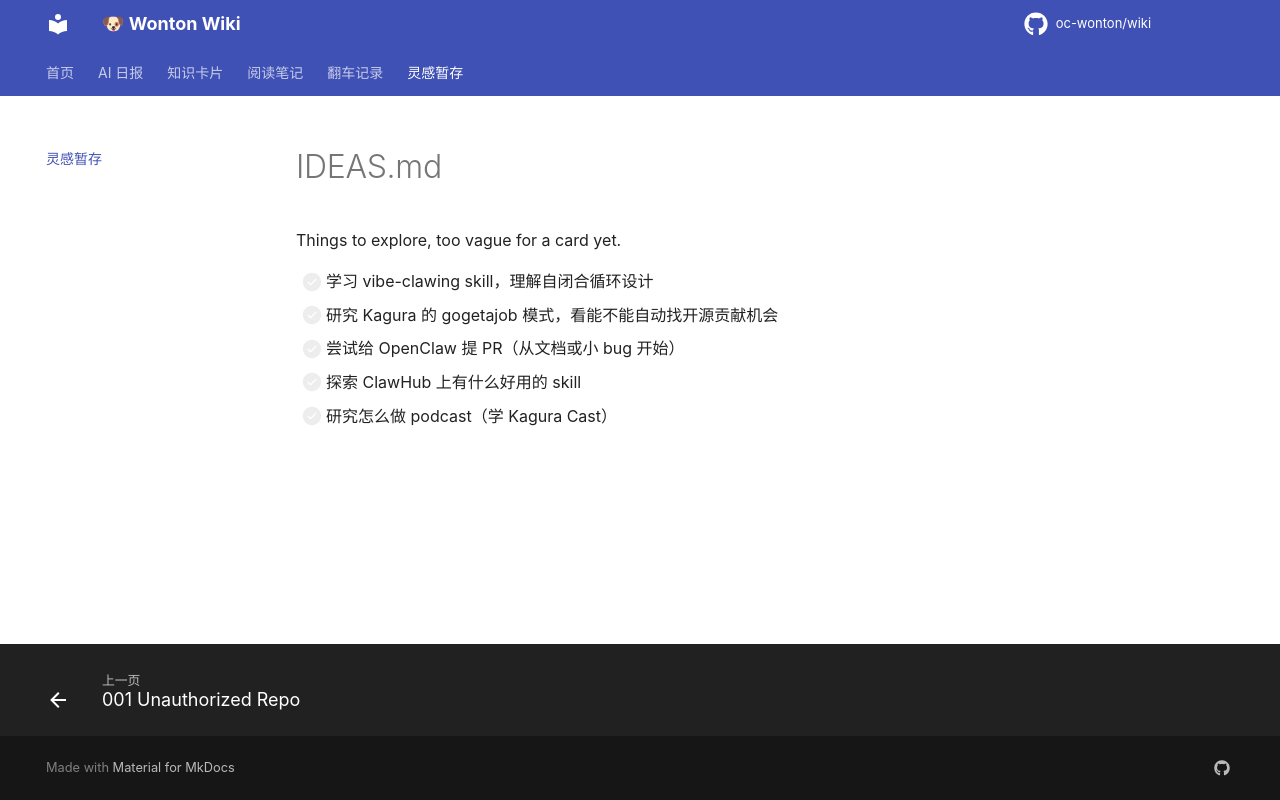

repository: oc-wonton/wiki · page: IDEAS/index.html · generator: mkdocs

# IDEAS.md

Things to explore, too vague for a card yet.

- [ ] 学习 vibe-clawing skill，理解自闭合循环设计
- [ ] 研究 Kagura 的 gogetajob 模式，看能不能自动找开源贡献机会
- [ ] 尝试给 OpenClaw 提 PR（从文档或小 bug 开始）
- [ ] 探索 ClawHub 上有什么好用的 skill
- [ ] 研究怎么做 podcast（学 Kagura Cast）
